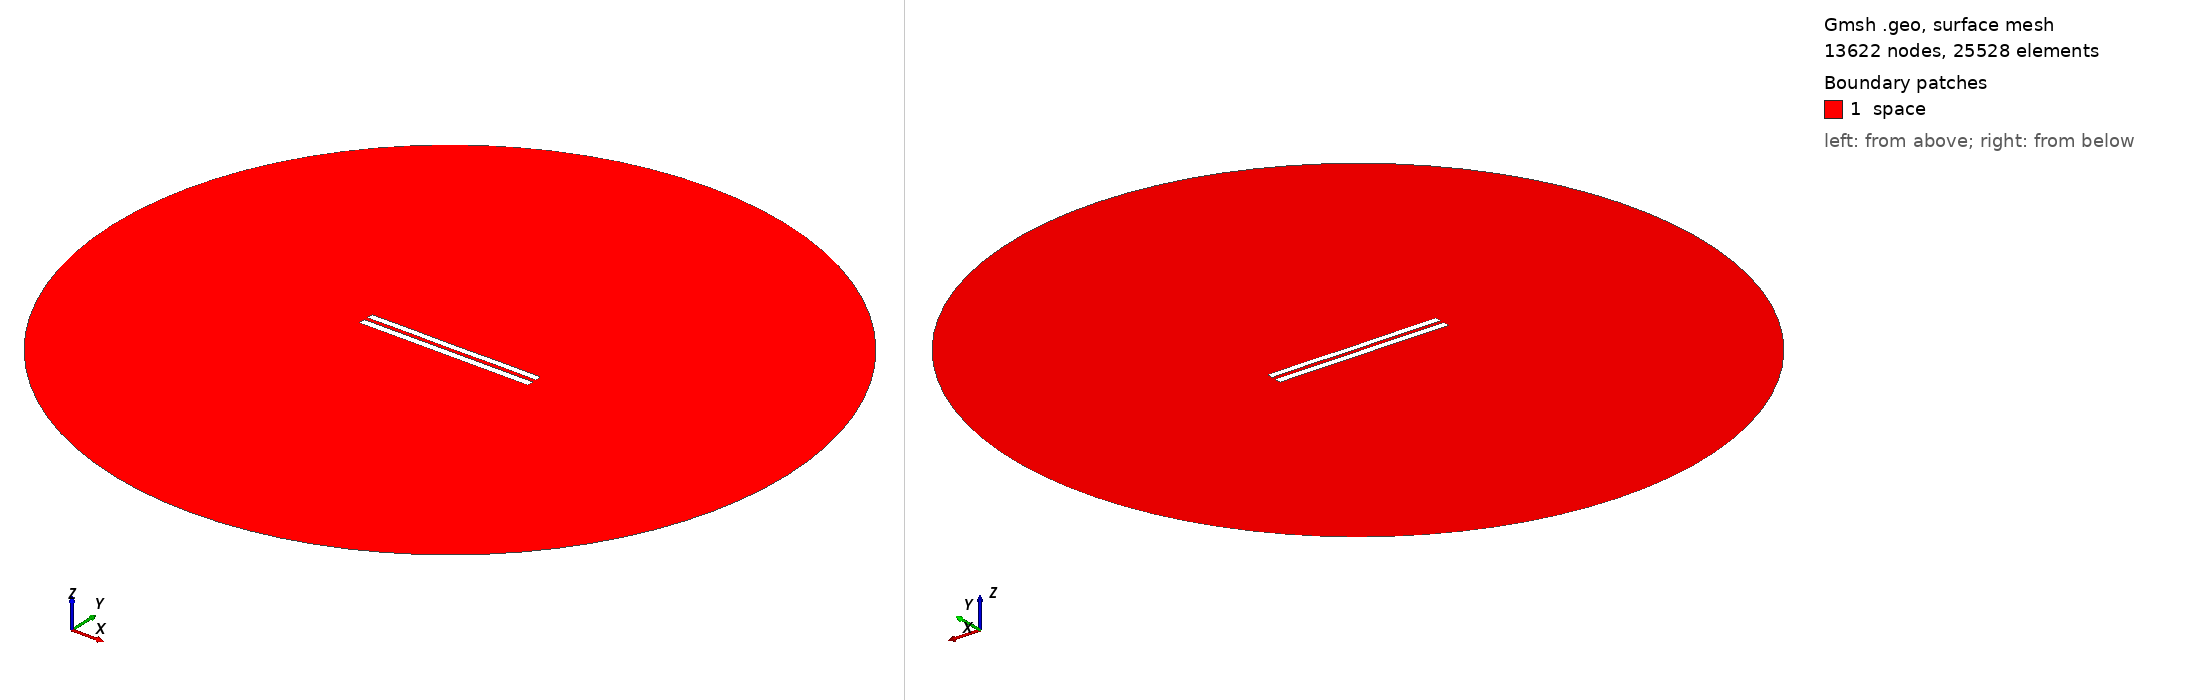

Gmsh geometry script, surface-meshed: 13622 nodes, 25528 surface elements. Boundary patches (legend numbers): 1 space. Left view from above one corner, right view from below the opposite corner. Legend entries are the model's physical surfaces. The drawing asked Gmsh for element sizes between 1% and 20% of the model's largest extent; the script's own settings can give other sizes.

=== 5439.geo (drawn) ===
//---------------------------------------
// Geometry kernel
//---------------------------------------

SetFactory("OpenCASCADE");



//---------------------------------------
// Parameters of the geometry
//---------------------------------------

// Overetch of the upper plate
overetch = 0.125;

// Distance between the plates
distance = 2.25;

// Discretization over the x axis (for the deformation)
nx = 50; 

// Length of the plate
L = 100 - overetch; 

// Number of modes
n = 4; 

// 1st mode coefficient
coeff(1) = 0.07499999999999998;
beta(1) = 0.596864 * 3.1415926535 / L;

// 2nd mode coefficient
coeff(2) = 0.0;
beta(2) = 1.49418 * 3.1415926535 / L;

// 3rd mode coefficient
coeff(3) = 0.0;
beta(3) = 2.50025 * 3.1415926535 / L;

// 4th mode coefficient
coeff(4) = 0.07499999999999998;
beta(4) = 3.49999 * 3.1415926535 / L;



//---------------------------------------
// Upper plate (deformed rectangle)
//---------------------------------------

// Coordiantes of the upper plate
xmin = -50;
xmax = 50 - overetch;

// Height of the upper plate
yheight = 4 - 2 * overetch;

// Indexes of the points
UpperID[] = {};
LowerID[] = {};
LeftID[] = {};
RightID[] = {};

// Point index
p = 1;

// Horizontal edges
For i In {1:nx}
    x = xmin + (i-1)*(xmax - xmin)/(nx-1);

    y_bottom = distance / 2 + overetch;
    For j In {1:n}
        C = (Cosh(beta(j)*L) + Cos(beta(j)*L)) / (Sinh(beta(j)*L) + Sin(beta(j)*L));
        y_bottom  = y_bottom + coeff(j) * (Cosh(beta(j)*(x+50)) - Cos(beta(j)*(x+50)) - C * (Sinh(beta(j)*(x+50)) - Sin(beta(j)*(x+50))));
    EndFor

    y_top = y_bottom + yheight;

    Point(p) = {x, y_top, 0, 1.0};
    UpperID[i] = p;
    p = p + 1;

    Point(p) = {x, y_bottom, 0, 1.0};
    LowerID[i] = p;
    p = p + 1;
EndFor

// Create point lists
UpperPts[] = {}; LowerPts[] = {};
For i In {1:nx}
  UpperPts[] += {UpperID[i]};
  LowerPts[] += {LowerID[i]};
EndFor

// Build splines
Spline(1) = {UpperPts[]};
Spline(2) = {LowerPts[]};
Line(3) = {LowerPts[nx-1], UpperPts[nx-1]};
Line(4) = {LowerPts[0], UpperPts[0]};

// Build the plane surface
Curve Loop(1) = {2, 3, -1, -4};
Plane Surface(1) = {1};



//---------------------------------------
// Lower plate (rectangle)
//---------------------------------------

// Vertices
Point(1001) = {-50, -1, 0, 1.0};
Point(1002) = { 50, -1, 0, 1.0};
Point(1003) = { 50,  -5, 0, 1.0};
Point(1004) = {-50,  -5, 0, 1.0};

// Edges
Line(5) = {1001, 1002};
Line(6) = {1002, 1003};
Line(7) = {1003, 1004};
Line(8) = {1004, 1001};

// Plane surface
Line Loop(2) = {5, 6, 7, 8};
Plane Surface(2) = {2}; 



//---------------------------------------
// Outer (fictious) boundary
//---------------------------------------

// Points
Point(1005) = {0, 0, 0};       // Center
Point(1006) = {200, 0, 0};     // Start point
Point(1007) = {0, 200, 0};     // 90 degrees
Point(1008) = {-200, 0, 0};    // 180 degrees
Point(1009) = {0, -200, 0};    // 270 degrees

// Circle arcs (each needs start, center, end)
Circle(9) = {1006, 1005, 1007};
Circle(10) = {1007, 1005, 1008};
Circle(11) = {1008, 1005, 1009};
Circle(12) = {1009, 1005, 1006};

// Plane surface for the entire domain
Curve Loop(3) = {9, 10, 11, 12};
Surface(3) = {3};

// Subtract the plates from the whole domain to obtain the actual domain where we want to solve the equations
BooleanDifference{ Surface{3}; Delete; }{ Surface{1}; Surface{2}; Delete; }




//---------------------------------------
// Transfinite Lines/Curves
//---------------------------------------

// Set the number of points on the boundaries
r = 7;

// Plates
Transfinite Curve {1, 2} = 50*r Using Progression 1;
Transfinite Curve {3, 4} = 2*r Using Progression 1;
Transfinite Line {5, 7} = 50*r Using Progression 1;
Transfinite Line {6, 8} = 2*r Using Progression 1;

// Outer boundary
Transfinite Line {9, 10, 11, 12} = 20 Using Progression 1;



//---------------------------------------
// Physical groups
//---------------------------------------                

// Physical curves (boundaries)
Physical Line("force_segment", 10) = {2};
Physical Line("upper_plate", 11) = {1, 3, 4};
Physical Line("lower_plate", 12) = {5, 6, 7, 8};
Physical Line("boundary", 20) = {9, 10, 11, 12};

// Physical Surfaces
Physical Surface("space", 30) = {3};



//---------------------------------------
// 6. Generate the Mesh
//---------------------------------------

// 2D mesh generation
Mesh 2;
